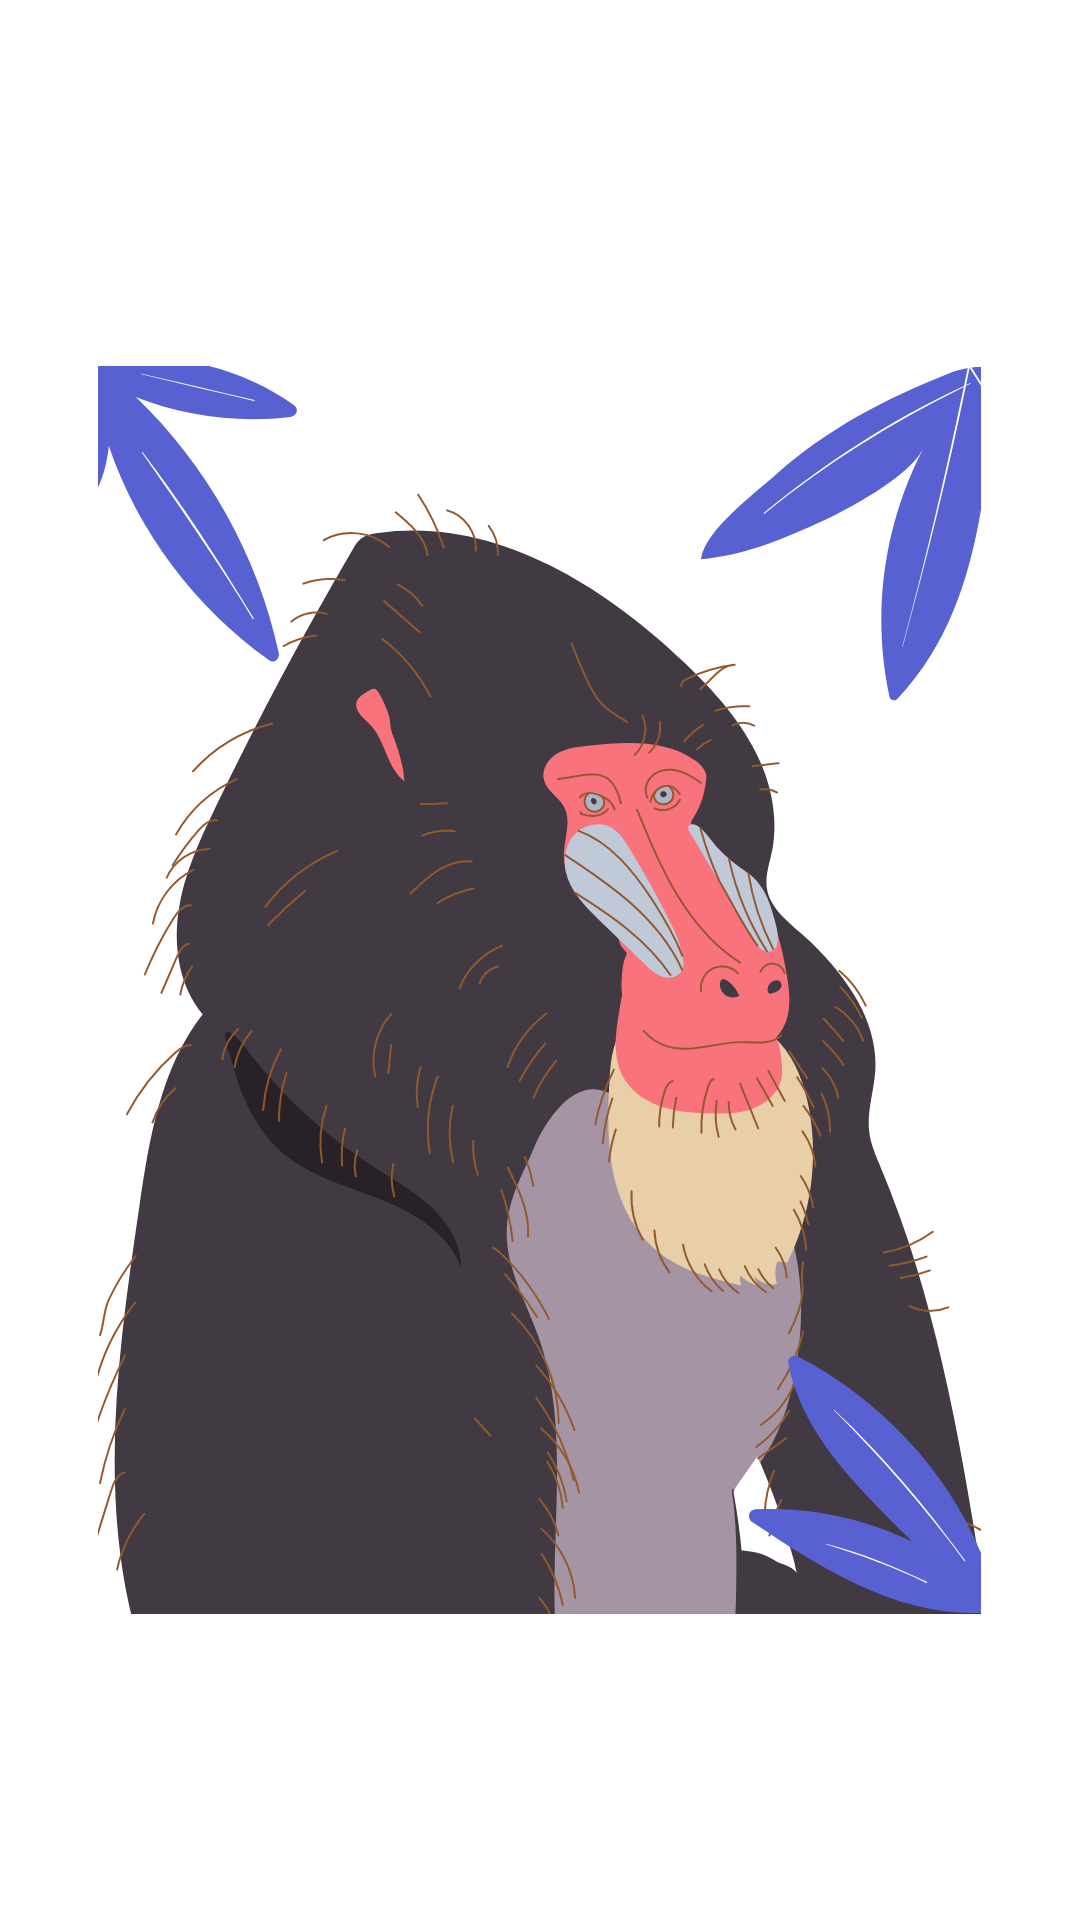

Produce the Android XML layout that renders to this screen, including the resource entries it uses.
<!-- AndroidManifest.xml: application theme Theme.Tugas_Pertemuan08 -->
<!-- res/layout/activity_monyet_detail.xml -->
<?xml version="1.0" encoding="utf-8"?>
<androidx.constraintlayout.widget.ConstraintLayout xmlns:android="http://schemas.android.com/apk/res/android"
    xmlns:app="http://schemas.android.com/apk/res-auto"
    xmlns:tools="http://schemas.android.com/tools"
    android:layout_width="match_parent"
    android:layout_height="match_parent"
    tools:context=".ui.monyet.MonyetDetailActivity">
    <ScrollView
        android:layout_width="match_parent"
        android:layout_height="match_parent">

        <LinearLayout
            android:layout_width="match_parent"
            android:layout_height="match_parent"
            android:layout_gravity="center"
            android:orientation="vertical" >

            <LinearLayout
                android:layout_width="match_parent"
                android:layout_height="match_parent"
                android:orientation="vertical">

                <com.google.android.material.imageview.ShapeableImageView
                    android:id="@+id/imageView"
                    android:layout_width="wrap_content"
                    android:layout_height="wrap_content"
                    android:layout_gravity="center"
                    android:layout_marginTop="20dp"
                    android:src="@drawable/monyet_image"
                    app:shapeAppearanceOverlay="@style/RoundedCorner" />

            </LinearLayout>
        </LinearLayout>
    </ScrollView>
</androidx.constraintlayout.widget.ConstraintLayout>
<!-- resources referenced by this layout -->
<resources>
  <!-- drawable monyet_image: vector/xml drawable (drawable, 48596 chars, omitted) -->
  <style name="Theme.Tugas_Pertemuan08" parent="Theme.MaterialComponents.DayNight.DarkActionBar">
          
          <item name="colorPrimary">@color/purple_500</item>
          <item name="colorPrimaryVariant">@color/purple_700</item>
          <item name="colorOnPrimary">@color/white</item>
          
          <item name="colorSecondary">@color/teal_200</item>
          <item name="colorSecondaryVariant">@color/teal_700</item>
          <item name="colorOnSecondary">@color/black</item>
          
          <item name="android:statusBarColor">?attr/colorPrimaryVariant</item>
          
          <item name="fontFamily">@font/outfit_regular</item>
      </style>
  <color name="purple_500">#FF6200EE</color>
  <color name="purple_700">#FF3700B3</color>
  <color name="white">#FFFFFFFF</color>
  <color name="teal_200">#FF03DAC5</color>
  <color name="teal_700">#FF018786</color>
  <color name="black">#FF000000</color>
</resources>
